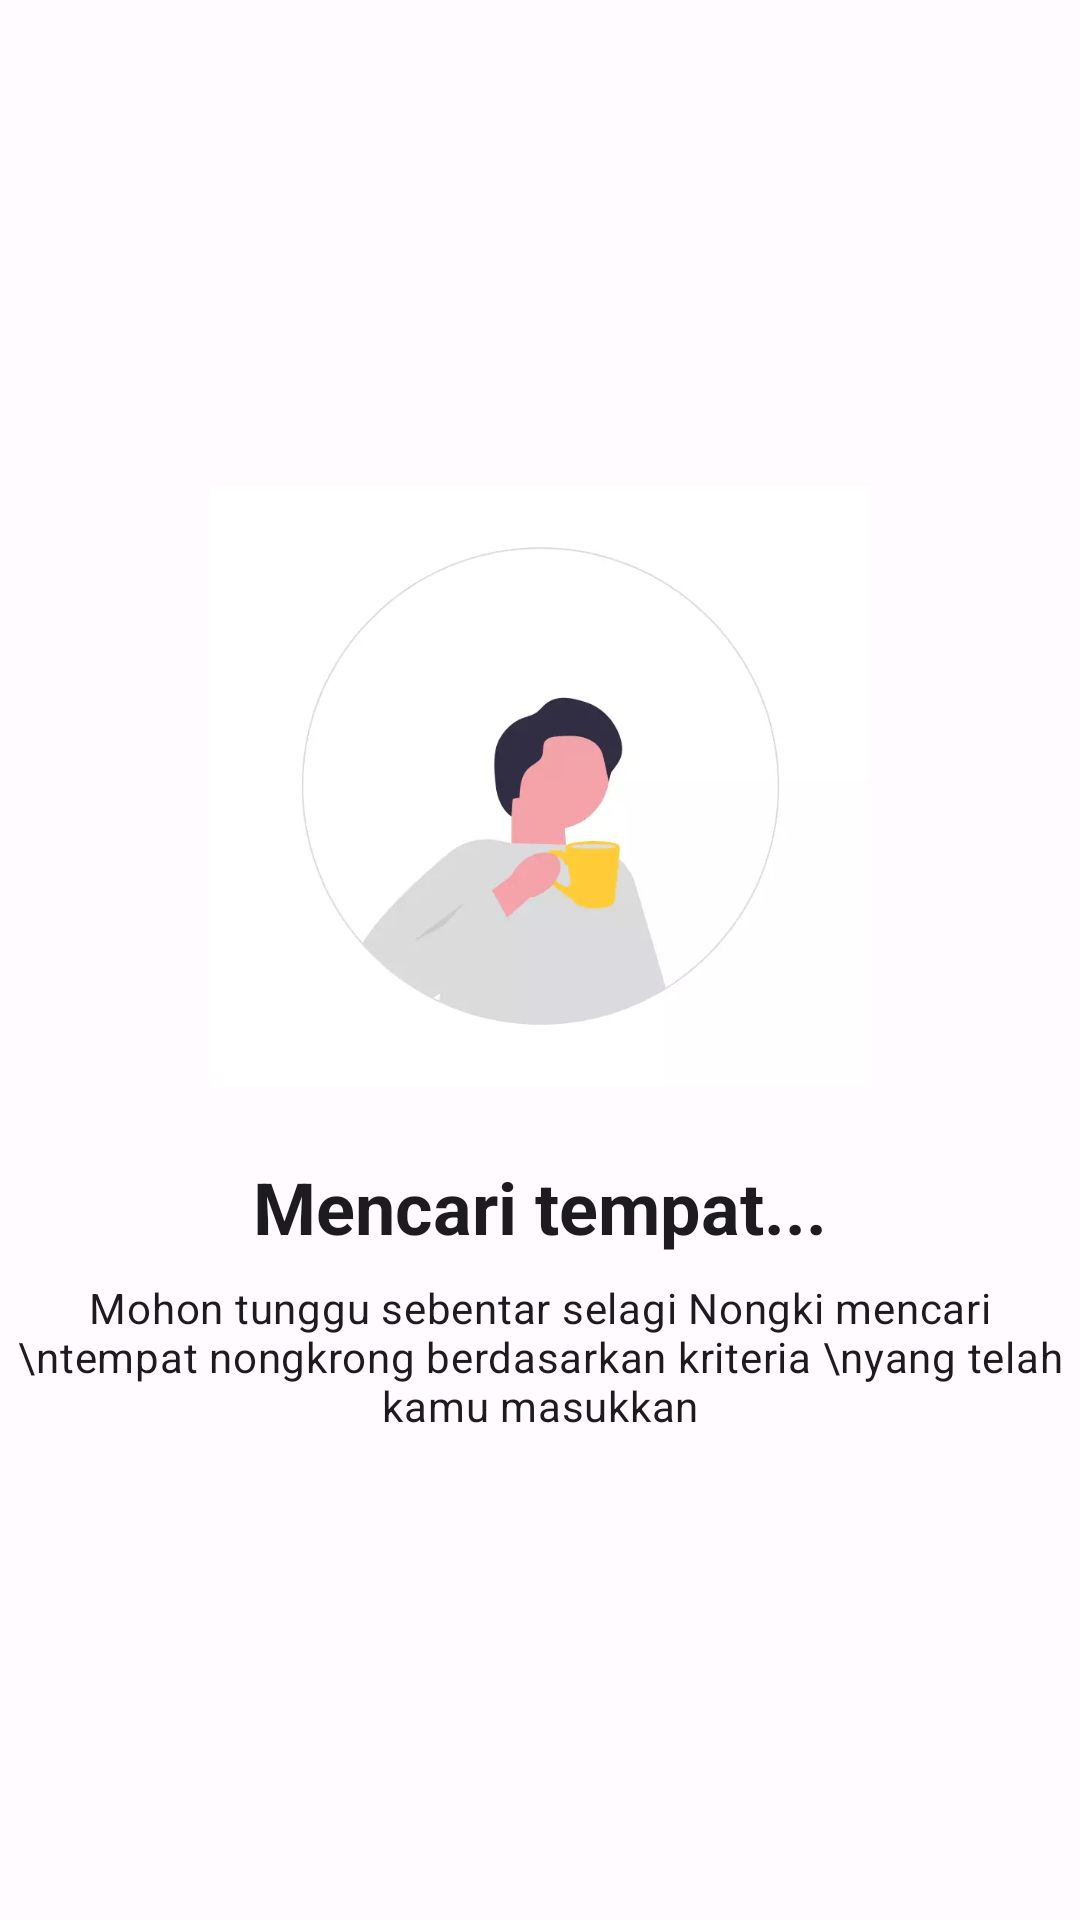

Reconstruct the res/layout file that produces this screen, plus the resources it refers to.
<!-- AndroidManifest.xml: application theme Theme.Nongki -->
<!-- res/layout/layout_loading.xml -->
<?xml version="1.0" encoding="utf-8"?>
<androidx.constraintlayout.widget.ConstraintLayout xmlns:android="http://schemas.android.com/apk/res/android"
    xmlns:app="http://schemas.android.com/apk/res-auto"
    android:layout_width="match_parent"
    android:layout_height="match_parent">

    <ImageView
        android:id="@+id/iv_illust"
        android:layout_width="wrap_content"
        android:layout_height="200dp"
        android:adjustViewBounds="true"
        android:contentDescription="Ilustrasi loading"
        android:src="@drawable/illust_drink_coffee"
        app:layout_constraintBottom_toTopOf="@+id/lbl_loading"
        app:layout_constraintEnd_toEndOf="parent"
        app:layout_constraintStart_toStartOf="parent"
        app:layout_constraintTop_toTopOf="parent"
        app:layout_constraintVertical_chainStyle="packed" />

    <TextView
        android:id="@+id/lbl_loading"
        android:layout_width="wrap_content"
        android:layout_height="wrap_content"
        android:layout_marginHorizontal="16dp"
        android:layout_marginTop="24dp"
        android:gravity="center"
        android:text="Mencari tempat..."
        android:textAppearance="?textAppearanceHeadlineSmall"
        android:textStyle="bold"
        app:layout_constraintBottom_toTopOf="@id/lbl_loading_subtitle"
        app:layout_constraintEnd_toEndOf="parent"
        app:layout_constraintStart_toStartOf="parent"
        app:layout_constraintTop_toBottomOf="@id/iv_illust" />

    <TextView
        android:id="@+id/lbl_loading_subtitle"
        android:layout_width="wrap_content"
        android:layout_height="wrap_content"
        android:layout_marginTop="8dp"
        android:gravity="center"
        android:text="Mohon tunggu sebentar selagi Nongki mencari \ntempat nongkrong berdasarkan kriteria \nyang telah kamu masukkan"
        android:textAppearance="?textAppearanceBodyMedium"
        app:layout_constraintBottom_toBottomOf="parent"
        app:layout_constraintEnd_toEndOf="parent"
        app:layout_constraintStart_toStartOf="parent"
        app:layout_constraintTop_toBottomOf="@id/lbl_loading" />

</androidx.constraintlayout.widget.ConstraintLayout>
<!-- resources referenced by this layout -->
<resources>
  <!-- drawable illust_drink_coffee: webp bitmap (drawable, 5184 bytes) -->
  <style name="Theme.Nongki" parent="Base.Theme.Nongki">
          <item name="fontFamily">@font/poppins</item>
      </style>
  <style name="Base.Theme.Nongki" parent="Theme.Material3.Light.NoActionBar">
          <item name="colorPrimary">@color/md_theme_light_primary</item>
          <item name="colorOnPrimary">@color/md_theme_light_onPrimary</item>
          <item name="colorPrimaryContainer">@color/md_theme_light_primaryContainer</item>
          <item name="colorOnPrimaryContainer">@color/md_theme_light_onPrimaryContainer</item>
          <item name="colorSecondary">@color/md_theme_light_secondary</item>
          <item name="colorOnSecondary">@color/md_theme_light_onSecondary</item>
          <item name="colorSecondaryContainer">@color/md_theme_light_secondaryContainer</item>
          <item name="colorOnSecondaryContainer">@color/md_theme_light_onSecondaryContainer</item>
          <item name="colorTertiary">@color/md_theme_light_tertiary</item>
          <item name="colorOnTertiary">@color/md_theme_light_onTertiary</item>
          <item name="colorTertiaryContainer">@color/md_theme_light_tertiaryContainer</item>
          <item name="colorOnTertiaryContainer">@color/md_theme_light_onTertiaryContainer</item>
          <item name="colorError">@color/md_theme_light_error</item>
          <item name="colorErrorContainer">@color/md_theme_light_errorContainer</item>
          <item name="colorOnError">@color/md_theme_light_onError</item>
          <item name="colorOnErrorContainer">@color/md_theme_light_onErrorContainer</item>
          <item name="android:colorBackground">@color/md_theme_light_background</item>
          <item name="colorOnBackground">@color/md_theme_light_onBackground</item>
          <item name="colorOutline">@color/md_theme_light_outline</item>
          <item name="colorOnSurfaceInverse">@color/md_theme_light_inverseOnSurface</item>
          <item name="colorSurfaceInverse">@color/md_theme_light_inverseSurface</item>
          <item name="colorSurface">@color/md_theme_light_surface</item>
          <item name="colorOnSurface">@color/md_theme_light_onSurface</item>
          <item name="colorSurfaceVariant">@color/md_theme_light_surfaceVariant</item>
          <item name="colorOnSurfaceVariant">@color/md_theme_light_onSurfaceVariant</item>
          <item name="colorPrimaryInverse">@color/md_theme_light_inversePrimary</item>
      </style>
  <color name="md_theme_light_primary">#755B00</color>
  <color name="md_theme_light_onPrimary">#FFFFFF</color>
  <color name="md_theme_light_primaryContainer">#FFDF92</color>
  <color name="md_theme_light_onPrimaryContainer">#241A00</color>
  <color name="md_theme_light_secondary">#6A5D3F</color>
  <color name="md_theme_light_onSecondary">#FFFFFF</color>
  <color name="md_theme_light_secondaryContainer">#F3E1BB</color>
  <color name="md_theme_light_onSecondaryContainer">#231B04</color>
  <color name="md_theme_light_tertiary">#486549</color>
  <color name="md_theme_light_onTertiary">#FFFFFF</color>
  <color name="md_theme_light_tertiaryContainer">#C9EBC7</color>
  <color name="md_theme_light_onTertiaryContainer">#04210B</color>
  <color name="md_theme_light_error">#BA1A1A</color>
  <color name="md_theme_light_errorContainer">#FFDAD6</color>
  <color name="md_theme_light_onError">#FFFFFF</color>
  <color name="md_theme_light_onErrorContainer">#410002</color>
  <color name="md_theme_light_background">#FFFBFF</color>
  <color name="md_theme_light_onBackground">#1E1B16</color>
  <color name="md_theme_light_outline">#7E7667</color>
  <color name="md_theme_light_inverseOnSurface">#F7F0E7</color>
  <color name="md_theme_light_inverseSurface">#33302A</color>
  <color name="md_theme_light_surface">#FFF8F1</color>
  <color name="md_theme_light_onSurface">#1E1B16</color>
  <color name="md_theme_light_surfaceVariant">#ECE1CF</color>
  <color name="md_theme_light_onSurfaceVariant">#4C4639</color>
  <color name="md_theme_light_inversePrimary">#F1C02A</color>
</resources>
